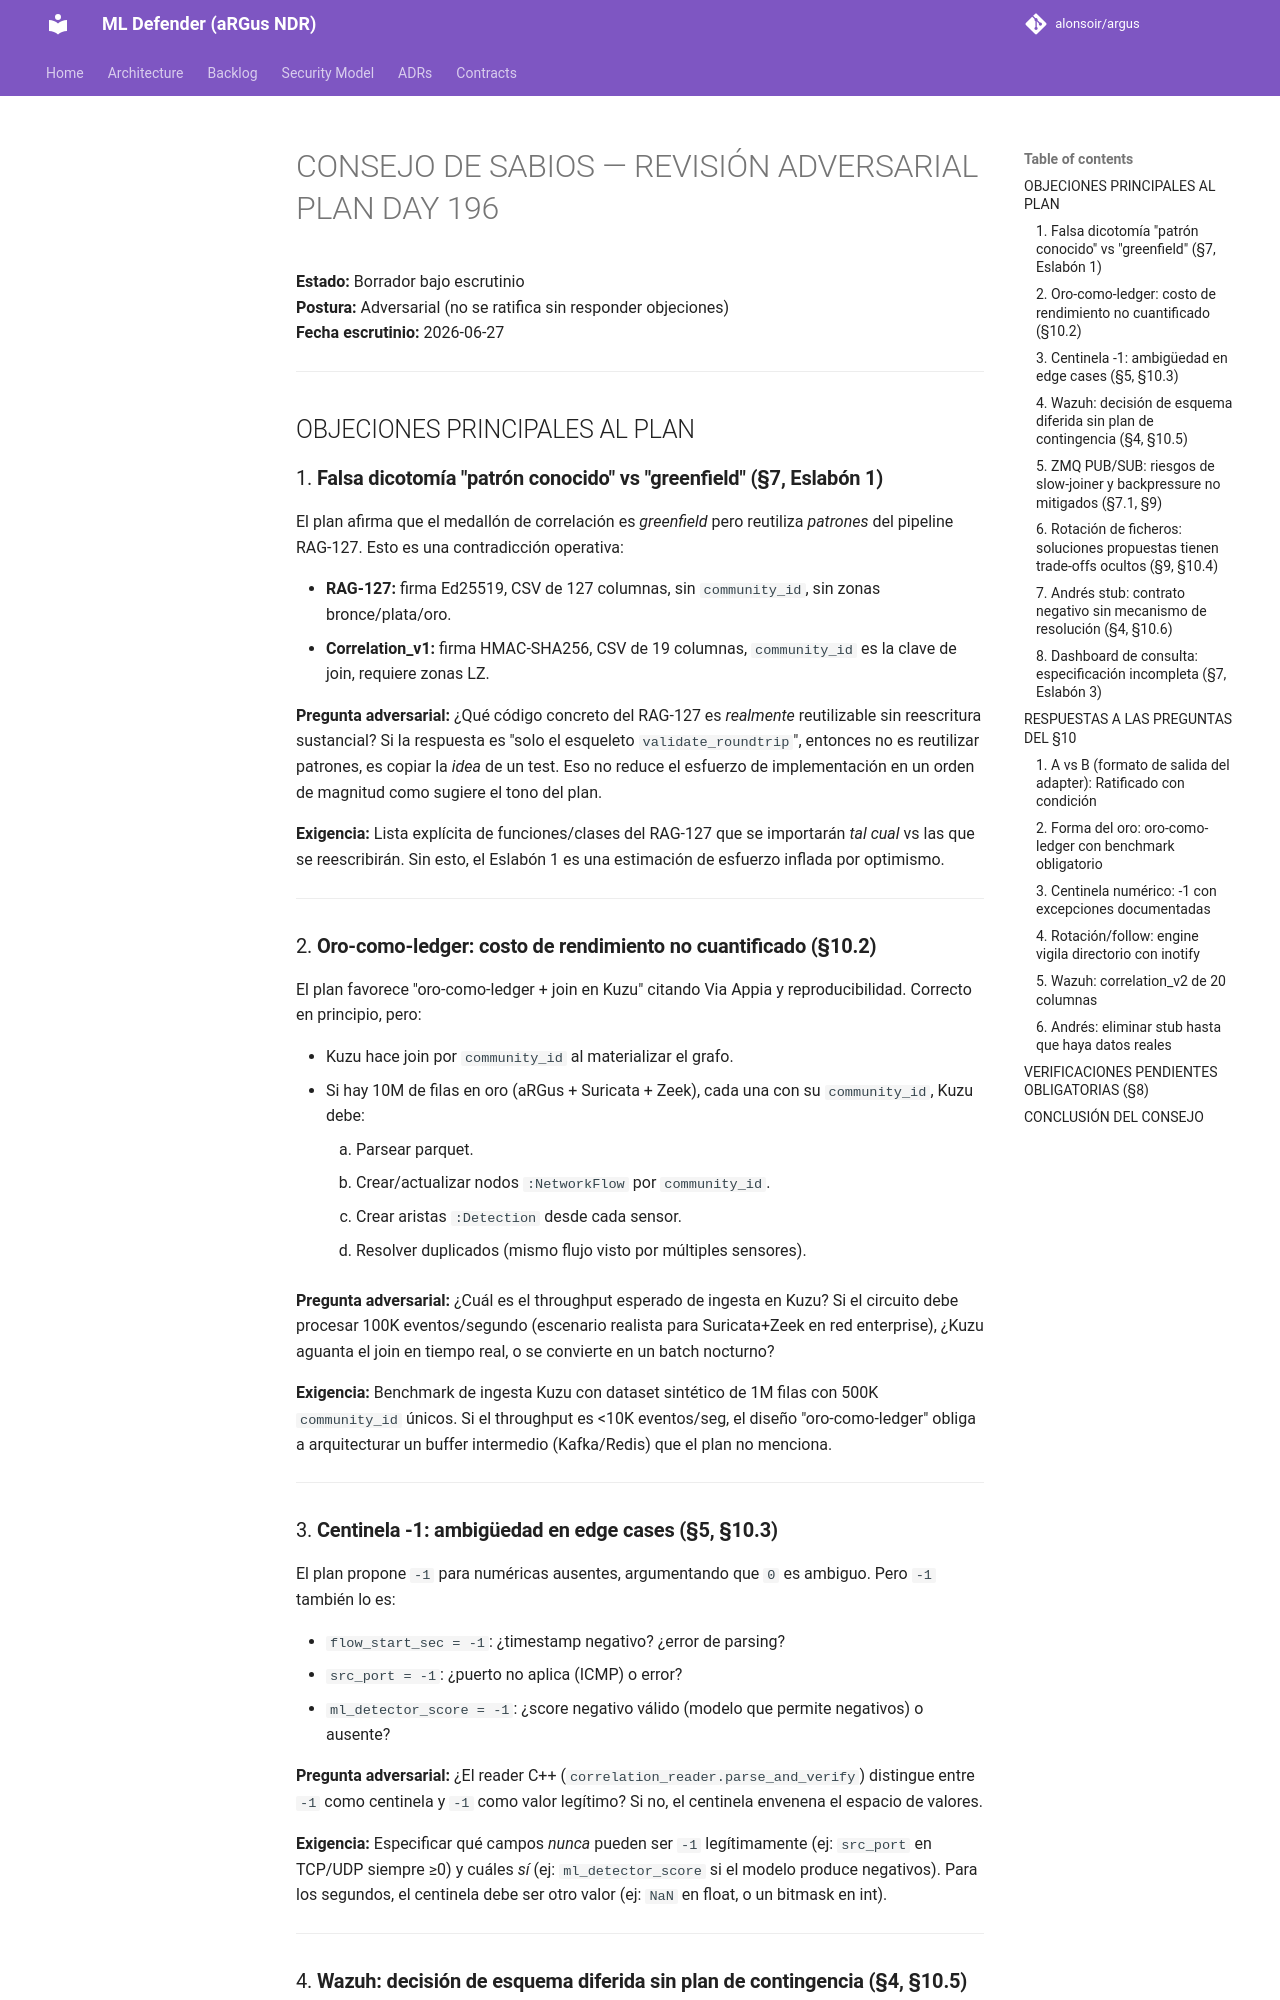

repository: alonsoir/argus · page: council/PLAN — Circuito completo aguas abajo (DAY 196 → implementación)-qwen/index.html · generator: mkdocs

# CONSEJO DE SABIOS — REVISIÓN ADVERSARIAL PLAN DAY 196

**Estado:** Borrador bajo escrutinio  
**Postura:** Adversarial (no se ratifica sin responder objeciones)  
**Fecha escrutinio:** 2026-06-27

---

## OBJECIONES PRINCIPALES AL PLAN

### 1. **Falsa dicotomía "patrón conocido" vs "greenfield" (§7, Eslabón 1)**

El plan afirma que el medallón de correlación es *greenfield* pero reutiliza *patrones* del pipeline RAG-127. Esto es una contradicción operativa:

- **RAG-127:** firma Ed25519, CSV de 127 columnas, sin `community_id`, sin zonas bronce/plata/oro.
- **Correlation_v1:** firma HMAC-SHA256, CSV de 19 columnas, `community_id` es la clave de join, requiere zonas LZ.

**Pregunta adversarial:** ¿Qué código concreto del RAG-127 es *realmente* reutilizable sin reescritura sustancial? Si la respuesta es "solo el esqueleto `validate_roundtrip`", entonces no es reutilizar patrones, es copiar la *idea* de un test. Eso no reduce el esfuerzo de implementación en un orden de magnitud como sugiere el tono del plan.

**Exigencia:** Lista explícita de funciones/clases del RAG-127 que se importarán *tal cual* vs las que se reescribirán. Sin esto, el Eslabón 1 es una estimación de esfuerzo inflada por optimismo.

---

### 2. **Oro-como-ledger: costo de rendimiento no cuantificado (§10.2)**

El plan favorece "oro-como-ledger + join en Kuzu" citando Via Appia y reproducibilidad. Correcto en principio, pero:

- Kuzu hace join por `community_id` al materializar el grafo.
- Si hay 10M de filas en oro (aRGus + Suricata + Zeek), cada una con su `community_id`, Kuzu debe:
    1. Parsear parquet.
    2. Crear/actualizar nodos `:NetworkFlow` por `community_id`.
    3. Crear aristas `:Detection` desde cada sensor.
    4. Resolver duplicados (mismo flujo visto por múltiples sensores).

**Pregunta adversarial:** ¿Cuál es el throughput esperado de ingesta en Kuzu? Si el circuito debe procesar 100K eventos/segundo (escenario realista para Suricata+Zeek en red enterprise), ¿Kuzu aguanta el join en tiempo real, o se convierte en un batch nocturno?

**Exigencia:** Benchmark de ingesta Kuzu con dataset sintético de 1M filas con 500K `community_id` únicos. Si el throughput es <10K eventos/seg, el diseño "oro-como-ledger" obliga a arquitecturar un buffer intermedio (Kafka/Redis) que el plan no menciona.

---

### 3. **Centinela -1: ambigüedad en edge cases (§5, §10.3)**

El plan propone `-1` para numéricas ausentes, argumentando que `0` es ambiguo. Pero `-1` también lo es:

- `flow_start_sec = -1`: ¿timestamp negativo? ¿error de parsing?
- `src_port = -1`: ¿puerto no aplica (ICMP) o error?
- `ml_detector_score = -1`: ¿score negativo válido (modelo que permite negativos) o ausente?

**Pregunta adversarial:** ¿El reader C++ (`correlation_reader.parse_and_verify`) distingue entre `-1` como centinela y `-1` como valor legítimo? Si no, el centinela envenena el espacio de valores.

**Exigencia:** Especificar qué campos *nunca* pueden ser `-1` legítimamente (ej: `src_port` en TCP/UDP siempre ≥0) y cuáles *sí* (ej: `ml_detector_score` si el modelo produce negativos). Para los segundos, el centinela debe ser otro valor (ej: `NaN` en float, o un bitmask en int).

---
